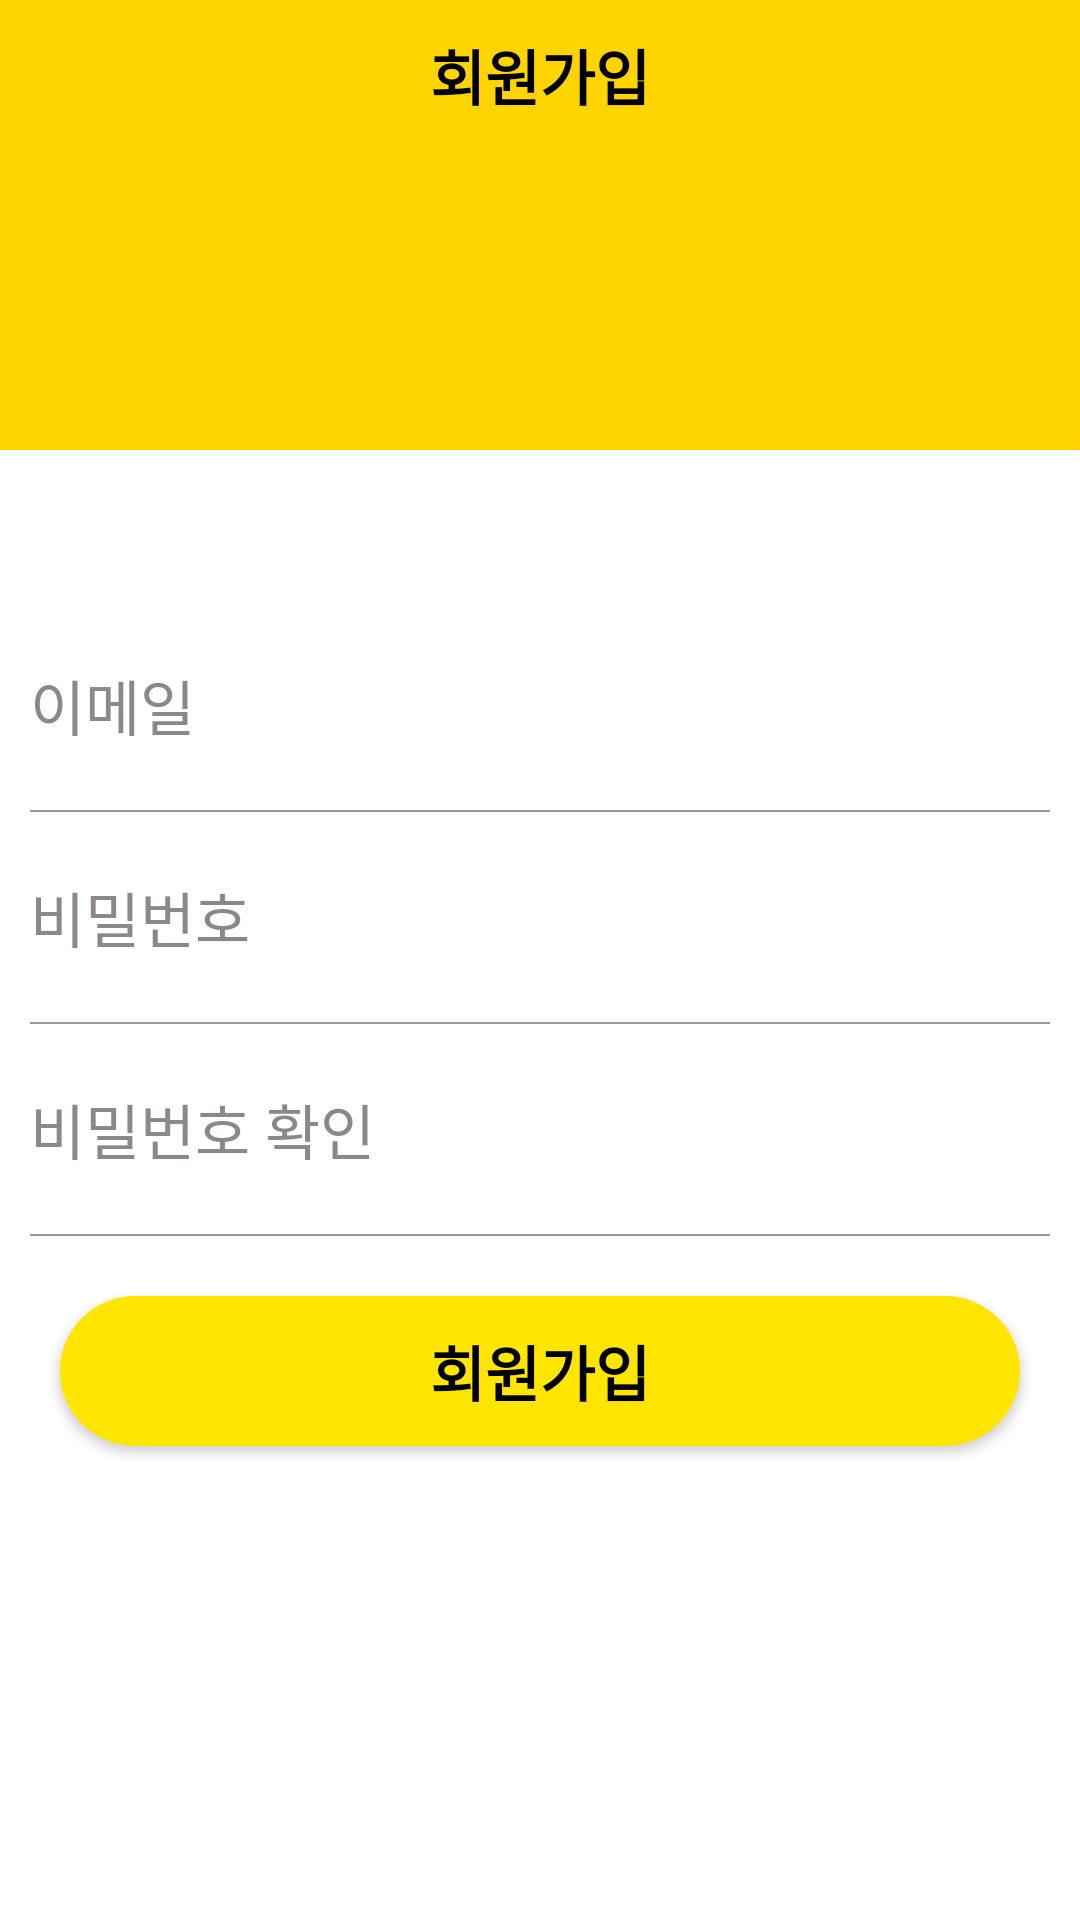

Android layout source for this screen:
<!-- AndroidManifest.xml: application theme Theme.MysoulProject -->
<!-- res/layout/activity_join.xml -->
<?xml version="1.0" encoding="utf-8"?>
<layout xmlns:android="http://schemas.android.com/apk/res/android"
    xmlns:app="http://schemas.android.com/apk/res-auto"
    xmlns:tools="http://schemas.android.com/tools"
    tools:context=".View.View.JoinActivity">

    <androidx.constraintlayout.widget.ConstraintLayout
        android:layout_width="match_parent"
        android:layout_height="match_parent"
        android:background="#ffffff">

        <LinearLayout
            android:id="@+id/login_layout"
            android:layout_width="0dp"
            android:layout_height="150dp"
            android:background="@color/mainColor"
            android:orientation="vertical"
            app:layout_constraintLeft_toLeftOf="parent"
            app:layout_constraintRight_toRightOf="parent"
            app:layout_constraintTop_toTopOf="parent">

            <TextView
                android:layout_width="match_parent"
                android:layout_height="50dp"
                android:gravity="center"
                android:text="회원가입"
                android:textColor="#000000"
                android:textSize="20dp"
                android:textStyle="bold" />

        </LinearLayout>

        <LinearLayout
            android:layout_width="match_parent"
            android:layout_height="wrap_content"
            android:layout_marginTop="50dp"
            android:orientation="vertical"
            app:layout_constraintTop_toBottomOf="@+id/login_layout">

            <EditText
                android:id="@+id/join_email_et"
                style="@style/AuthEditText"
                android:layout_width="match_parent"
                android:layout_height="50dp"
                android:hint="이메일"
                android:inputType="textEmailAddress"
                android:textColorHint="#8E8787" />

            <LinearLayout
                android:layout_width="match_parent"
                android:layout_height="0.5dp"
                android:layout_marginLeft="10dp"
                android:layout_marginRight="10dp"
                android:background="#999999" />

            <TextView
                android:id="@+id/id_check_tv"
                android:layout_width="wrap_content"
                android:layout_height="wrap_content"
                android:text=""
                android:textColor="#648CDD"
                android:textSize="15dp"
                android:textStyle="bold"
                android:visibility="gone" />

            <EditText
                android:id="@+id/join_pw_et"
                style="@style/AuthEditText"
                android:layout_width="match_parent"
                android:layout_height="50dp"
                android:hint="비밀번호"
                android:inputType="textPassword"
                android:textColorHint="#8E8787" />

            <LinearLayout
                android:layout_width="match_parent"
                android:layout_height="0.5dp"
                android:layout_marginLeft="10dp"
                android:layout_marginRight="10dp"
                android:background="#999999" />

            <TextView
                android:id="@+id/pw_check_tv"
                android:layout_width="wrap_content"
                android:layout_height="wrap_content"
                android:text=""
                android:textColor="#648CDD"
                android:textSize="15dp"
                android:textStyle="bold"
                android:visibility="gone" />

            <EditText
                android:id="@+id/join_pw_check_et"
                style="@style/AuthEditText"
                android:layout_width="match_parent"
                android:layout_height="50dp"
                android:hint="비밀번호 확인"
                android:inputType="textPassword"
                android:textColorHint="#8E8787" />

            <TextView
                android:id="@+id/pw_check_correct_tv"
                android:layout_width="wrap_content"
                android:layout_height="wrap_content"
                android:text=""
                android:textColor="#648CDD"
                android:textSize="15dp"
                android:textStyle="bold"
                android:visibility="gone" />

            <LinearLayout
                android:layout_width="match_parent"
                android:layout_height="0.5dp"
                android:layout_marginLeft="10dp"
                android:layout_marginRight="10dp"
                android:background="#999999" />

            <androidx.appcompat.widget.AppCompatButton
                android:id="@+id/register_btn"
                android:layout_width="match_parent"
                android:layout_height="50dp"
                android:layout_margin="20dp"
                android:textStyle="bold"
                android:textSize="20dp"
                android:background="@drawable/background_radious_yellow"
                android:text="회원가입"
                android:textColor="#000000" />

        </LinearLayout>
    </androidx.constraintlayout.widget.ConstraintLayout>
</layout>
<!-- resources referenced by this layout -->
<resources>
  <color name="mainColor">#FFD400</color>
  <!-- drawable background_radious_yellow (drawable) -->
  <?xml version="1.0" encoding="utf-8"?>
  <shape xmlns:android="http://schemas.android.com/apk/res/android"
      android:shape="rectangle" android:padding = "10dp">
      <solid android:color="#FFE500"></solid>
      <corners
          android:bottomLeftRadius="30dp"
          android:bottomRightRadius="30dp"
          android:topLeftRadius="30dp"
          android:topRightRadius="30dp"></corners>
  
  
  </shape>
  <style name="AuthEditText" parent="android:Widget.EditText">
  
          <item name="android:background">@android:color/transparent</item>
          <item name="android:textSize">20dp</item>
          <item name="android:layout_margin">10dp</item>
          <item name="android:textColor">#000000</item>
      </style>
  <style name="Theme.MysoulProject" parent="Theme.MaterialComponents.DayNight.DarkActionBar">
          
          <item name="colorPrimary">@color/purple_500</item>
          <item name="colorPrimaryVariant">@color/mainColor</item>
          <item name="colorOnPrimary">@color/white</item>
          
          <item name="colorSecondary">@color/teal_200</item>
          <item name="colorSecondaryVariant">@color/teal_700</item>
          <item name="colorOnSecondary">@color/black</item>
          
          <item name="android:statusBarColor">?attr/colorPrimaryVariant</item>
          
          <item name="windowNoTitle">true</item>
      </style>
  <color name="purple_500">#FF6200EE</color>
  <color name="white">#FFFFFFFF</color>
  <color name="teal_200">#FF03DAC5</color>
  <color name="teal_700">#FF018786</color>
  <color name="black">#FF000000</color>
</resources>
